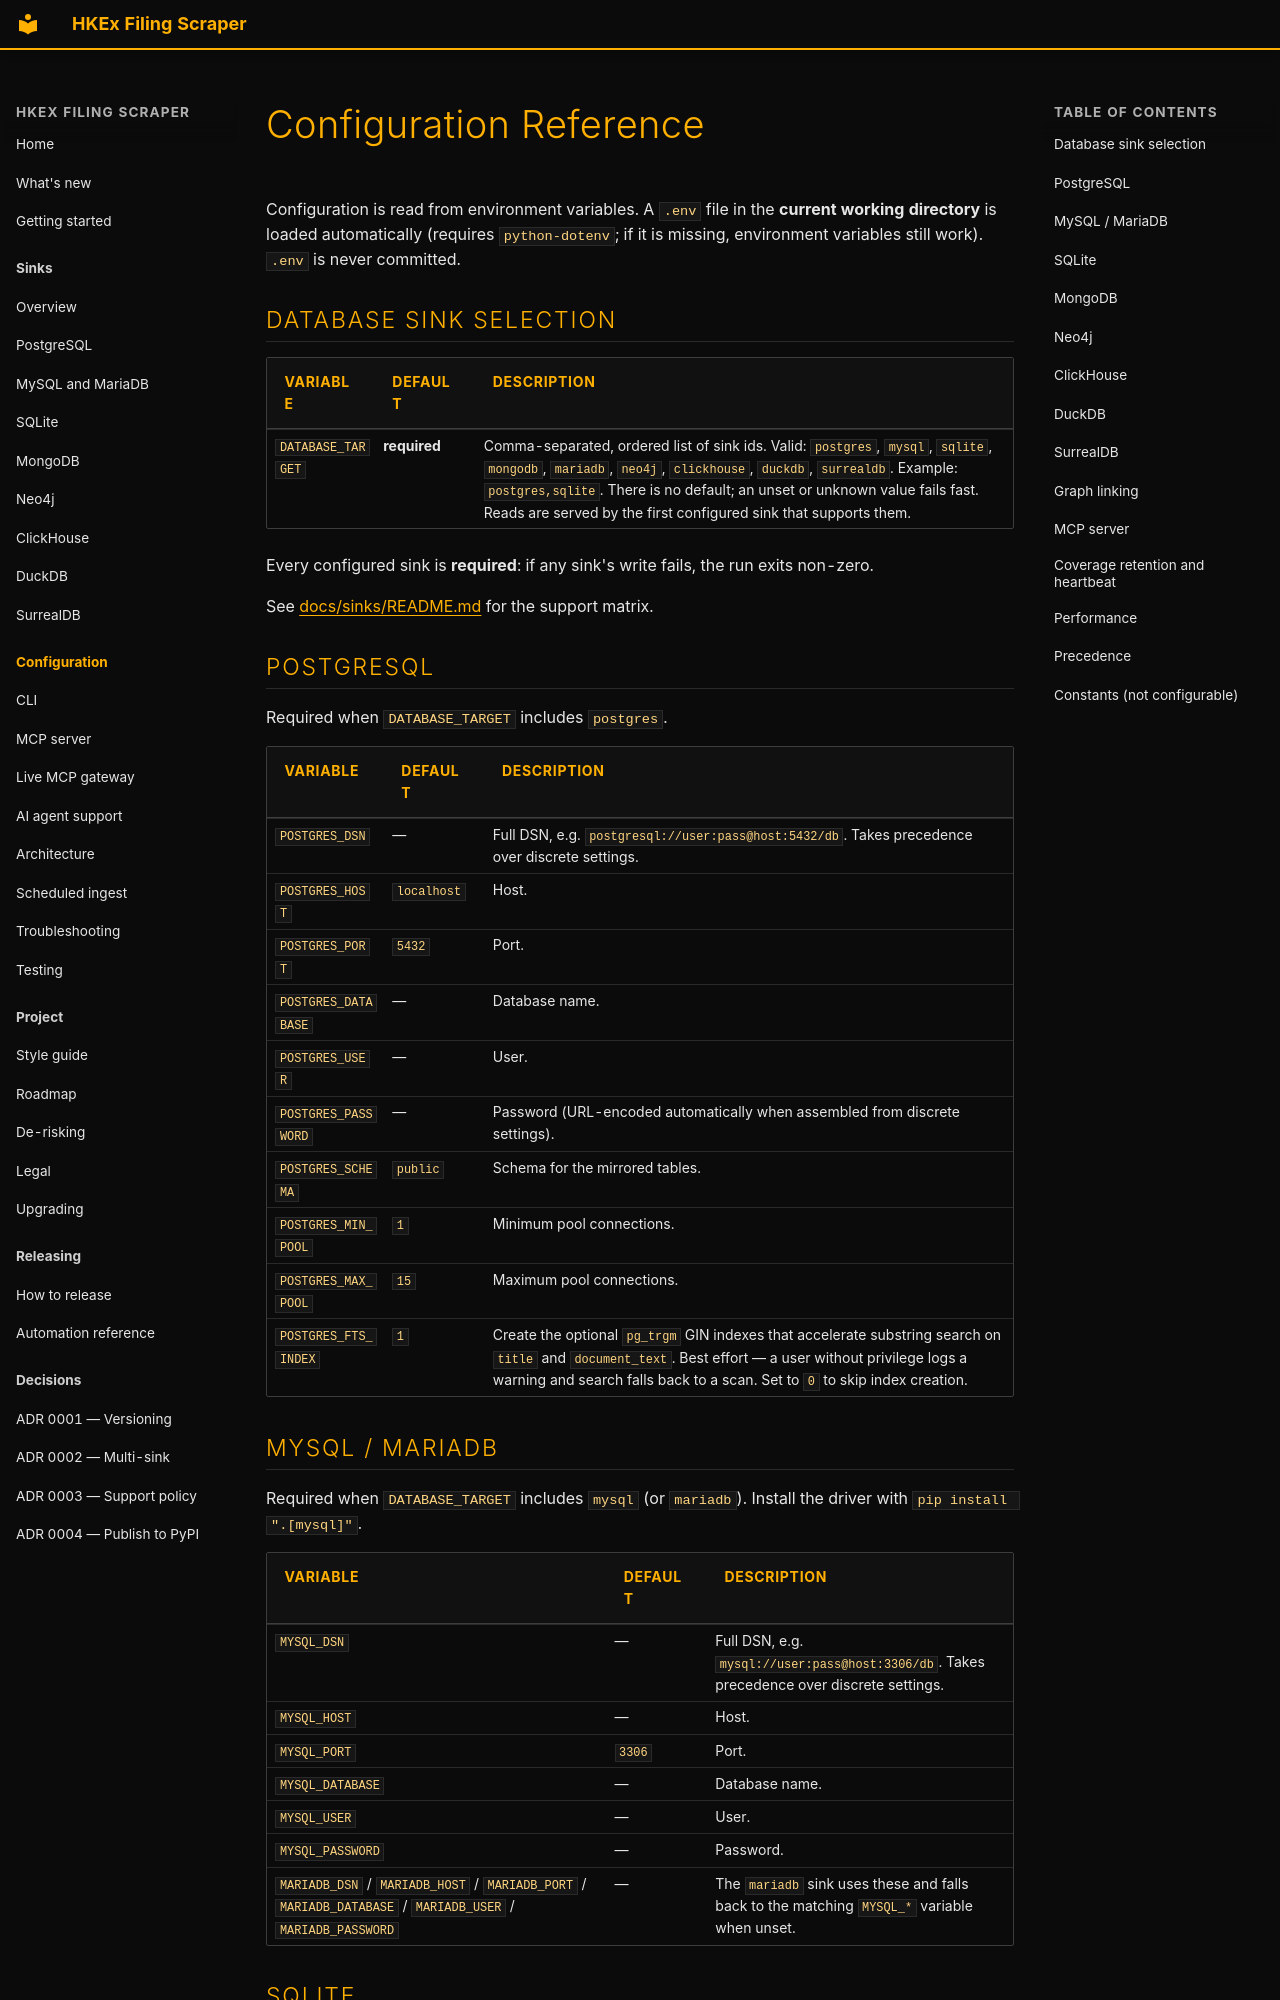

repository: simonmak-ascent/hkex-filing-scraper · page: configuration/index.html · generator: mkdocs

---
description: "Every environment variable for HKEx Filing Scraper, including the DATABASE_TARGET sink selector and per-sink connection settings."
---

# Configuration Reference

Configuration is read from environment variables. A `.env` file in the **current working directory** is loaded automatically (requires `python-dotenv`; if it is missing, environment variables still work). `.env` is never committed.

## Database sink selection

| Variable | Default | Description |
| -------- | ------- | ----------- |
| `DATABASE_TARGET` | **required** | Comma-separated, ordered list of sink ids. Valid: `postgres`, `mysql`, `sqlite`, `mongodb`, `mariadb`, `neo4j`, `clickhouse`, `duckdb`, `surrealdb`. Example: `postgres,sqlite`. There is no default; an unset or unknown value fails fast. Reads are served by the first configured sink that supports them. |

Every configured sink is **required**: if any sink's write fails, the run exits non-zero.

See [docs/sinks/README.md](sinks/README.md) for the support matrix.

## PostgreSQL

Required when `DATABASE_TARGET` includes `postgres`.

| Variable | Default | Description |
| -------- | ------- | ----------- |
| `POSTGRES_DSN` | — | Full DSN, e.g. `postgresql://user:pass@host:5432/db`. Takes precedence over discrete settings. |
| `POSTGRES_HOST` | `localhost` | Host. |
| `POSTGRES_PORT` | `5432` | Port. |
| `POSTGRES_DATABASE` | — | Database name. |
| `POSTGRES_USER` | — | User. |
| `POSTGRES_PASSWORD` | — | Password (URL-encoded automatically when assembled from discrete settings). |
| `POSTGRES_SCHEMA` | `public` | Schema for the mirrored tables. |
| `POSTGRES_MIN_POOL` | `1` | Minimum pool connections. |
| `POSTGRES_MAX_POOL` | `15` | Maximum pool connections. |
| `POSTGRES_FTS_INDEX` | `1` | Create the optional `pg_trgm` GIN indexes that accelerate substring search on `title` and `document_text`. Best effort — a user without privilege logs a warning and search falls back to a scan. Set to `0` to skip index creation. |
